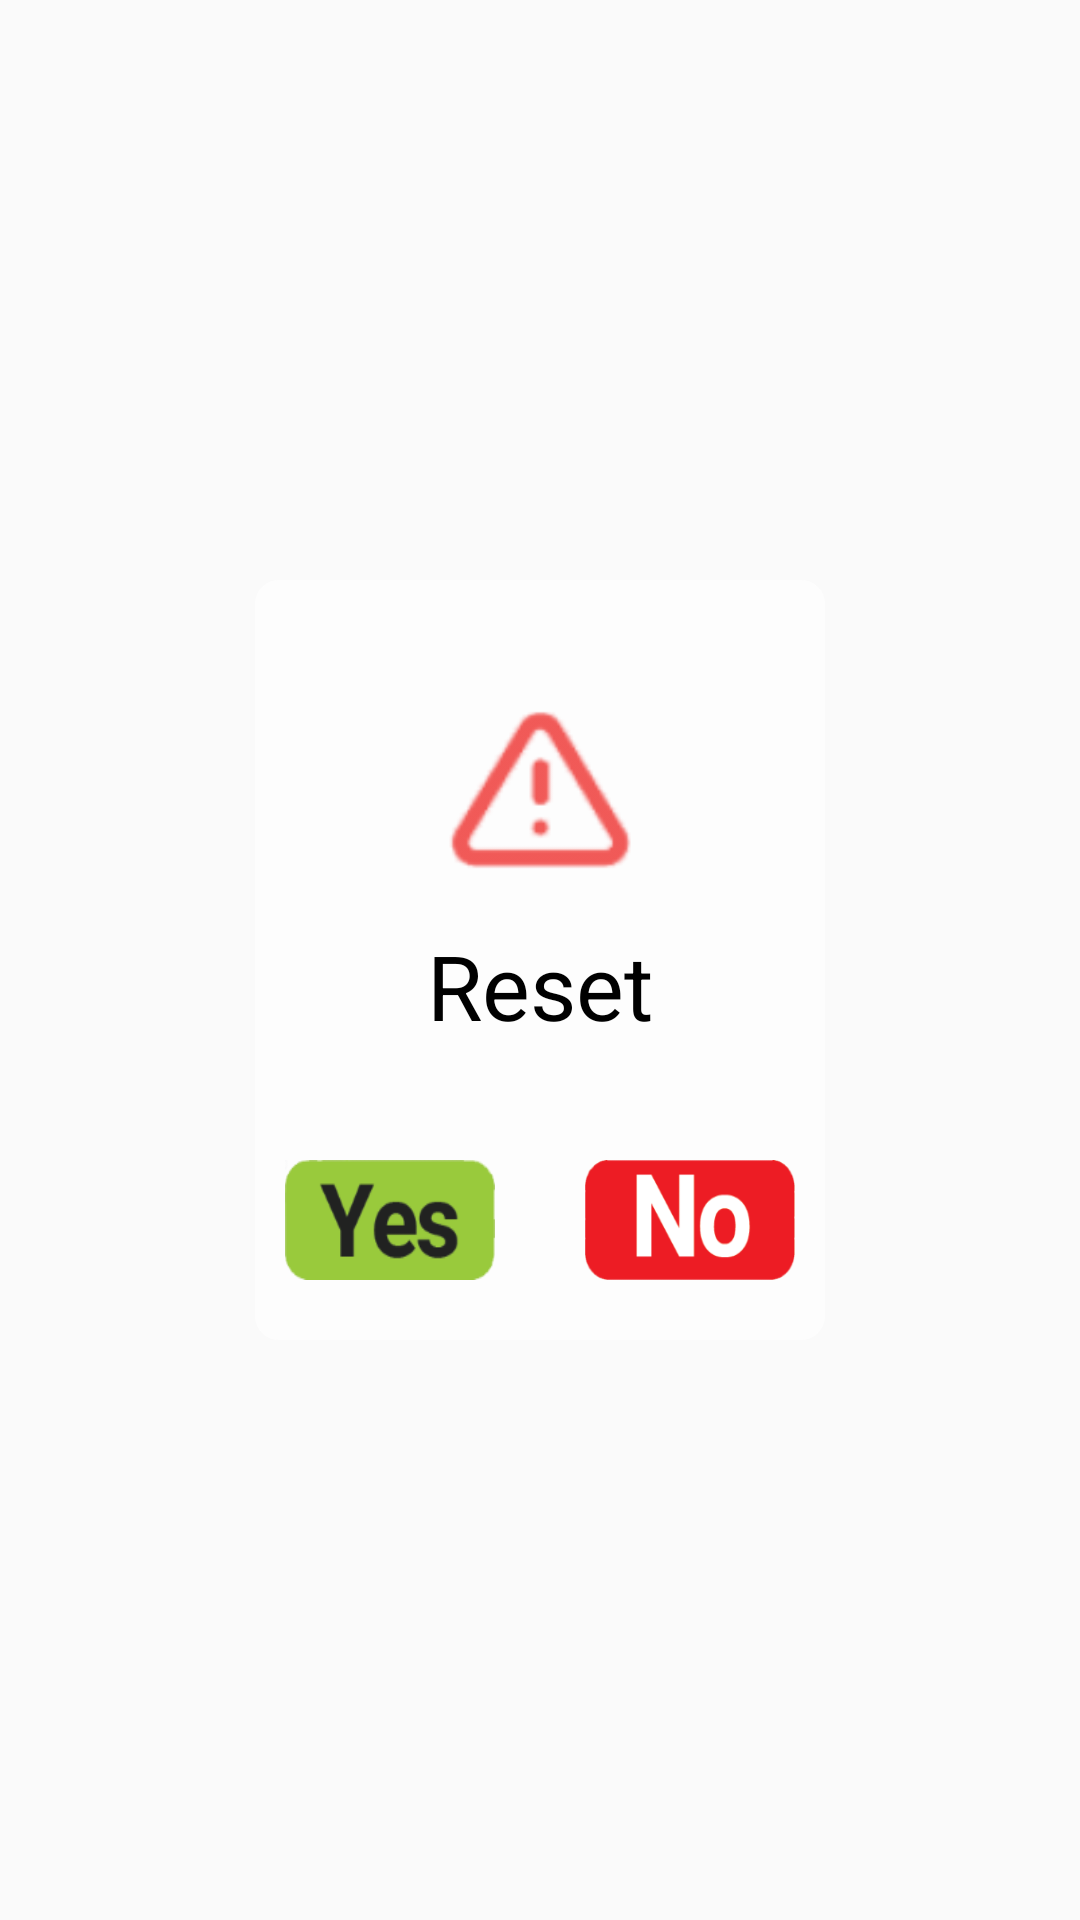

The Android layout XML behind this screen, and the referenced resources:
<!-- AndroidManifest.xml: application theme Intelizzz.Theme -->
<!-- res/layout/alert_dialog_reset.xml -->
<?xml version="1.0" encoding="utf-8"?>
<LinearLayout xmlns:android="http://schemas.android.com/apk/res/android"
    android:layout_width="wrap_content"
    android:layout_height="wrap_content"
    android:layout_gravity="center"
    android:gravity="center"
    android:background="@color/alert_transparent"
    android:orientation="vertical">

<LinearLayout
    android:layout_width="wrap_content"
    android:layout_height="wrap_content"
    android:layout_gravity="center"
    android:gravity="center"
    android:background="@drawable/alert_unit_form"
    android:orientation="vertical">

    <ImageView
        android:id="@+id/slika"
        android:layout_width="80dp"
        android:layout_height="80dp"
        android:layout_gravity="center"
        android:layout_marginTop="30dp"
        android:background="@drawable/ic_forgotten_password"
        android:foregroundGravity="center" />


    <TextView
        android:id="@+id/reset"
        android:layout_width="wrap_content"
        android:layout_height="wrap_content"
        android:layout_below="@+id/slika"
        android:layout_margin="5dp"
        android:gravity="center"
        android:text="Reset"
        android:textColor="@color/black"
        android:textSize="30dp" />

    <LinearLayout
        android:layout_width="wrap_content"
        android:layout_height="wrap_content"
        android:orientation="horizontal">

        <Button
            android:id="@+id/yes"
            android:layout_width="70dp"
            android:layout_height="40dp"
            android:layout_below="@id/reset"
            android:layout_marginTop="33dp"
            android:layout_marginLeft="10dp"
            android:background="@drawable/yes"
            android:layout_marginBottom="20dp"
            />

        <Button
            android:id="@+id/no"
            android:layout_width="70dp"
            android:layout_height="40dp"
            android:layout_alignParentRight="true"
            android:layout_below="@id/reset"
            android:layout_marginLeft="30dp"
            android:layout_marginTop="33dp"
            android:layout_marginRight="10dp"
            android:layout_marginBottom="20dp"
            android:background="@drawable/no" />
    </LinearLayout>

</LinearLayout>
</LinearLayout>
<!-- resources referenced by this layout -->
<resources>
  <color name="alert_transparent">#00fefeff</color>
  <color name="black">#000000</color>
  <!-- drawable alert_unit_form (drawable) -->
  <shape xmlns:android="http://schemas.android.com/apk/res/android" >
  
      <solid android:color="@color/alert2" />
  
  
  
      <corners
          android:bottomLeftRadius="8dp"
          android:bottomRightRadius="8dp"
          android:topLeftRadius="8dp"
          android:topRightRadius="8dp" />
  </shape>
  <!-- drawable ic_forgotten_password: png bitmap (drawable-hdpi, 1116 bytes) -->
  <!-- drawable no: png bitmap (drawable-hdpi, 2711 bytes) -->
  <!-- drawable yes: png bitmap (drawable-hdpi, 2439 bytes) -->
  <style name="Intelizzz.Theme" parent="Theme.AppCompat.Light.NoActionBar">
          
          <item name="colorPrimary">@color/colorPrimary</item>
          <item name="colorPrimaryDark">@color/colorPrimaryDark</item>
          <item name="colorAccent">@color/colorAccent</item>
          <item name="android:windowActionBarOverlay">true</item>
      </style>
  <color name="alert2">#b0ffffff</color>
  <color name="colorPrimary">#3F51B5</color>
  <color name="colorPrimaryDark">#303F9F</color>
  <color name="colorAccent">#FF4081</color>
</resources>
